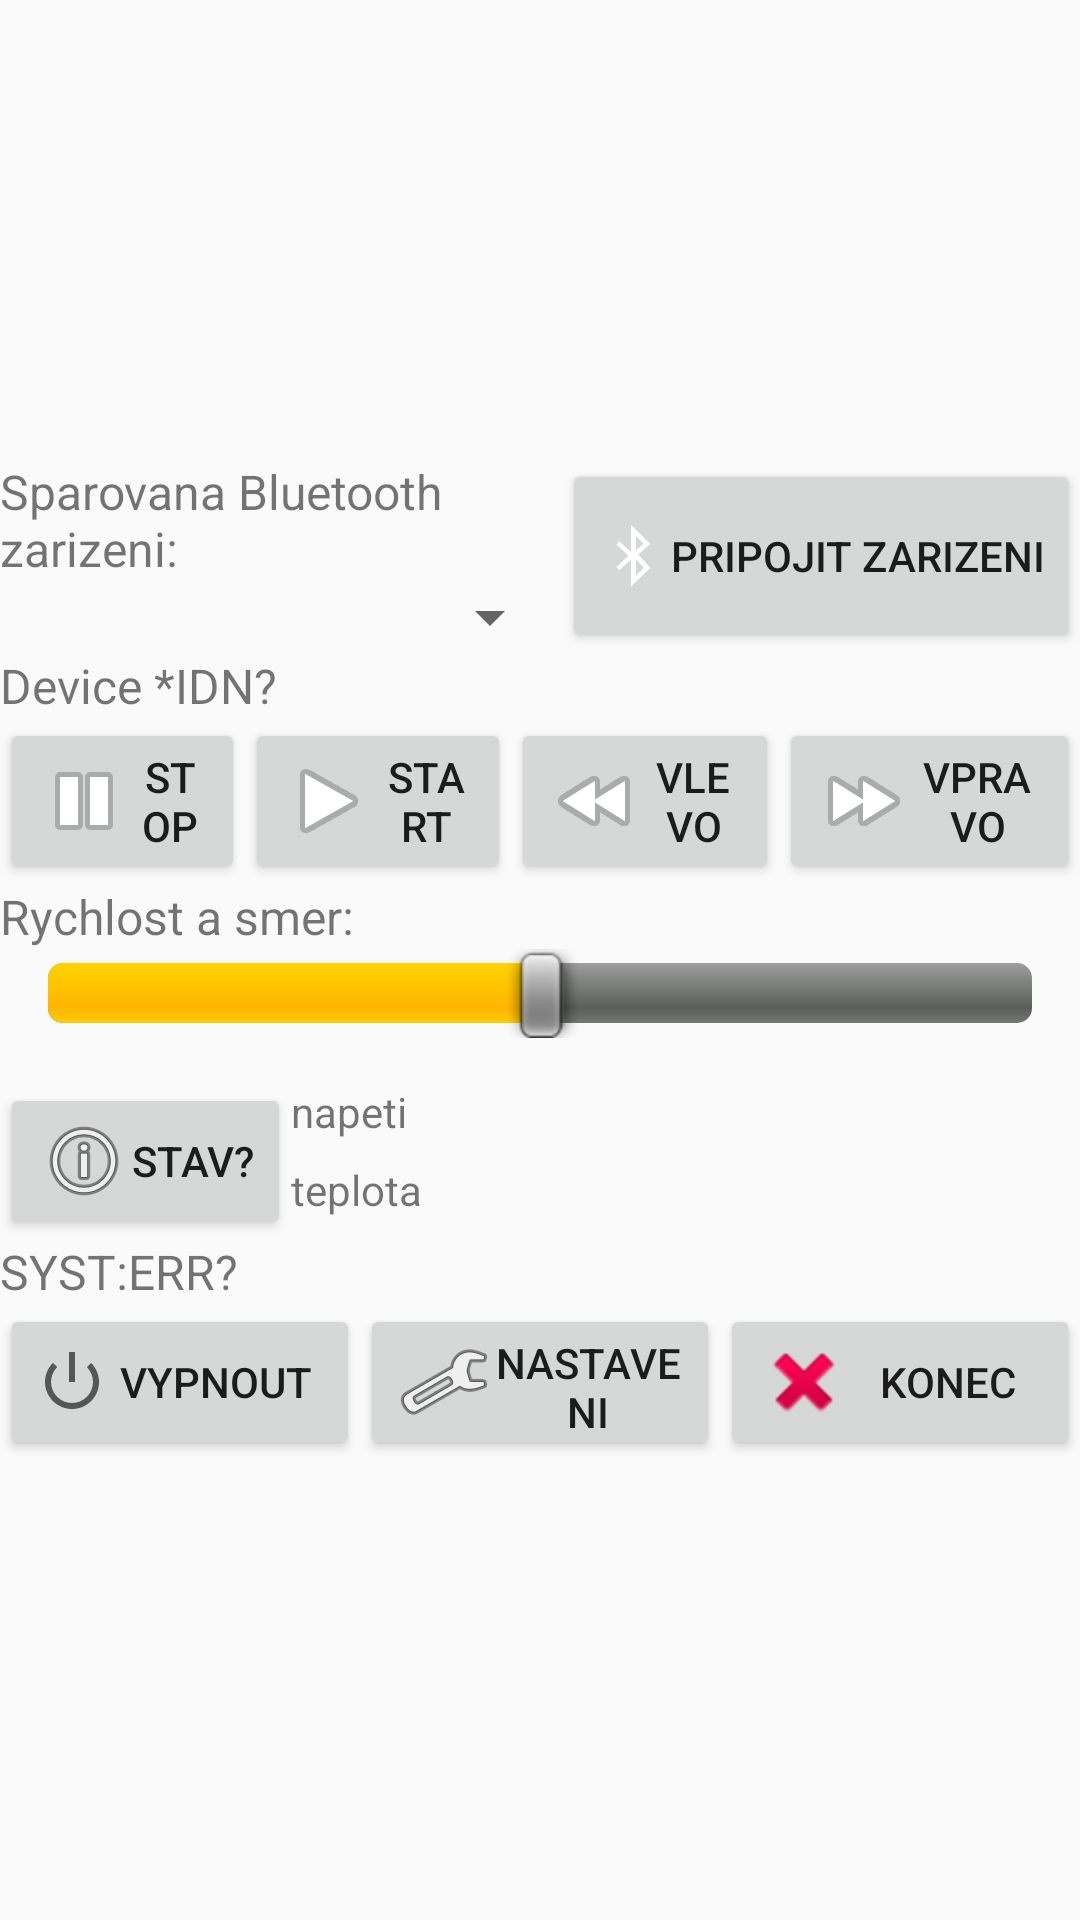

Write the Android layout XML for this screen, with the resource values it uses.
<!-- AndroidManifest.xml: application theme Theme.MerkurMotor -->
<!-- res/layout/layout_land.xml -->
<?xml version="1.0" encoding="utf-8"?>
<LinearLayout xmlns:android="http://schemas.android.com/apk/res/android"
    xmlns:app="http://schemas.android.com/apk/res-auto"
    android:layout_width="match_parent"
    android:layout_height="match_parent"
    android:orientation="vertical">

    <Space
        android:layout_width="match_parent"
        android:layout_height="wrap_content"
        android:layout_weight="1" />

    <LinearLayout
        android:layout_width="match_parent"
        android:layout_height="wrap_content"
        android:layout_weight="0"
        android:orientation="horizontal">

        <LinearLayout
            android:layout_width="match_parent"
            android:layout_height="match_parent"
            android:layout_weight="1"
            android:orientation="vertical">

            <TextView
                android:id="@+id/txtList"
                android:layout_width="match_parent"
                android:layout_height="wrap_content"
                android:layout_weight="0"
                android:text="Sparovana Bluetooth zarizeni:"
                android:textSize="16sp" />

            <Spinner
                android:id="@+id/spinDev"
                android:layout_width="match_parent"
                android:layout_height="wrap_content"
                android:layout_weight="1" />
        </LinearLayout>

        <Button
            android:id="@+id/btnConnect"
            android:layout_width="wrap_content"
            android:layout_height="match_parent"
            android:layout_weight="0"
            android:drawableLeft="@android:drawable/stat_sys_data_bluetooth"
            android:text="Pripojit zarizeni" />
    </LinearLayout>

    <TextView
        android:id="@+id/txtIDN"
        android:layout_width="match_parent"
        android:layout_height="wrap_content"
        android:layout_weight="0"
        android:text="Device *IDN?"
        android:textSize="16sp" />

    <TableLayout
        android:layout_width="match_parent"
        android:layout_height="wrap_content"
        android:layout_weight="0">

        <TableRow
            android:layout_width="match_parent"
            android:layout_height="match_parent"
            android:layout_weight="0">

            <Button
                android:id="@+id/btnStop"
                android:layout_width="wrap_content"
                android:layout_height="wrap_content"
                android:layout_weight="1"
                android:drawableLeft="@android:drawable/ic_media_pause"
                android:text="STOP" />

            <Button
                android:id="@+id/btnStart"
                android:layout_width="wrap_content"
                android:layout_height="wrap_content"
                android:layout_weight="1"
                android:drawableLeft="@android:drawable/ic_media_play"
                android:text="START" />

            <Button
                android:id="@+id/btnLeft"
                android:layout_width="wrap_content"
                android:layout_height="wrap_content"
                android:layout_weight="1"
                android:drawableLeft="@android:drawable/ic_media_rew"
                android:text="Vlevo" />

            <Button
                android:id="@+id/btnRight"
                android:layout_width="wrap_content"
                android:layout_height="wrap_content"
                android:layout_weight="1"
                android:drawableLeft="@android:drawable/ic_media_ff"
                android:text="Vpravo" />
        </TableRow>

    </TableLayout>

    <TextView
        android:id="@+id/txtSpeedDir"
        android:layout_width="match_parent"
        android:layout_height="wrap_content"
        android:layout_weight="0"
        android:text="Rychlost a smer:"
        android:textSize="16sp" />

    <SeekBar
        android:id="@+id/sbSpeed"
        style="@android:style/Widget.SeekBar"
        android:layout_width="match_parent"
        android:layout_height="wrap_content"
        android:layout_weight="0"
        android:max="1000"
        android:maxHeight="20dip"
        android:progress="500"
        android:splitTrack="false"
        android:thumbOffset="10dip" />

    <Space
        android:layout_width="match_parent"
        android:layout_height="wrap_content"
        android:layout_weight="0.1" />

    <LinearLayout
        android:layout_width="match_parent"
        android:layout_height="wrap_content"
        android:layout_weight="0"
        android:orientation="horizontal">

        <Button
            android:id="@+id/btnGetState"
            android:layout_width="wrap_content"
            android:layout_height="wrap_content"
            android:layout_weight="0"
            android:drawableLeft="@android:drawable/ic_menu_info_details"
            android:text="STAV?"
            android:textAlignment="center" />

        <LinearLayout
            android:layout_width="match_parent"
            android:layout_height="match_parent"
            android:layout_weight="1"
            android:orientation="vertical">

            <TextView
                android:id="@+id/txtVmon"
                android:layout_width="match_parent"
                android:layout_height="wrap_content"
                android:layout_weight="1"
                android:text="napeti" />

            <TextView
                android:id="@+id/txtTemp"
                android:layout_width="match_parent"
                android:layout_height="wrap_content"
                android:layout_weight="1"
                android:text="teplota" />

        </LinearLayout>

    </LinearLayout>

    <TextView
        android:id="@+id/txtErr"
        android:layout_width="match_parent"
        android:layout_height="wrap_content"
        android:layout_weight="0"
        android:text="SYST:ERR?"
        android:textSize="16sp" />

    <LinearLayout
        android:layout_width="match_parent"
        android:layout_height="wrap_content"
        android:layout_weight="0"
        android:orientation="horizontal">

        <Button
            android:id="@+id/btnSleep"
            android:layout_width="match_parent"
            android:layout_height="match_parent"
            android:layout_weight="1"
            android:drawableLeft="@android:drawable/ic_lock_power_off"
            android:text="Vypnout" />

        <Button
            android:id="@+id/btnCfg"
            android:layout_width="match_parent"
            android:layout_height="match_parent"
            android:layout_weight="1"
            android:drawableLeft="@android:drawable/ic_menu_manage"
            android:text="Nastaveni" />

        <Button
            android:id="@+id/btnExit"
            android:layout_width="match_parent"
            android:layout_height="wrap_content"
            android:layout_weight="1"
            android:drawableStart="@android:drawable/ic_delete"
            android:text="Konec" />

    </LinearLayout>

    <Space
        android:layout_width="match_parent"
        android:layout_height="wrap_content"
        android:layout_weight="1" />

</LinearLayout>
<!-- resources referenced by this layout -->
<resources>
  <style name="Theme.MerkurMotor" parent="android:Theme.Material.Light.NoActionBar" />
</resources>
